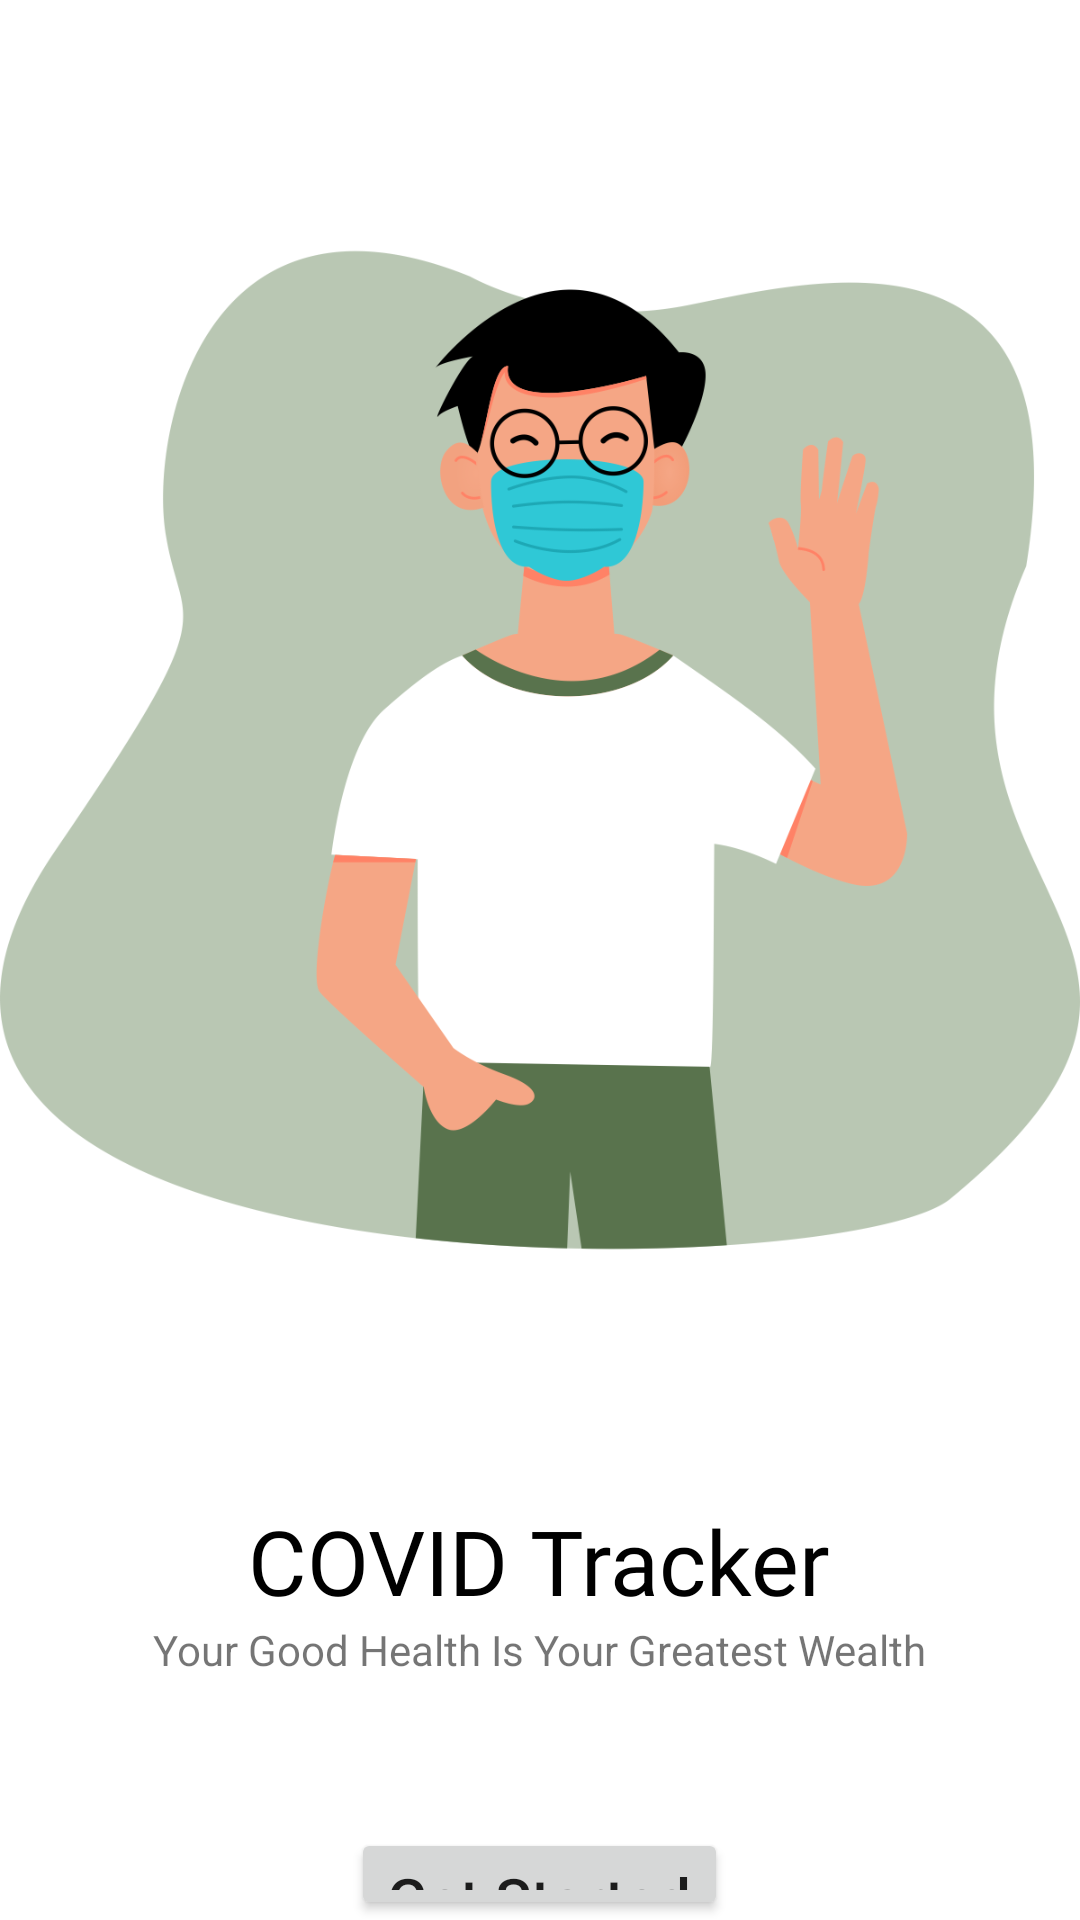

Android layout source for this screen:
<!-- AndroidManifest.xml: application theme Theme.COVIDTracker -->
<!-- res/layout/activity_home.xml -->
<?xml version="1.0" encoding="utf-8"?>
<androidx.constraintlayout.widget.ConstraintLayout xmlns:android="http://schemas.android.com/apk/res/android"
    xmlns:app="http://schemas.android.com/apk/res-auto"
    xmlns:tools="http://schemas.android.com/tools"
    android:id="@+id/main"
    android:layout_width="match_parent"
    android:layout_height="match_parent"
    android:layout_gravity="center"
    tools:context=".HomeActivity">

    <LinearLayout
        android:layout_width="match_parent"
        android:layout_height="match_parent"
        android:orientation="vertical">


        <ImageView
            android:layout_width="wrap_content"
            android:layout_height="500dp"
            android:src="@drawable/main">


        </ImageView>

        <TextView
            android:layout_width="wrap_content"
            android:layout_height="wrap_content"
            android:text="COVID Tracker"
            android:fontFamily="@font/martel_sans_bold"
            android:textColor="@color/black"
            android:textSize="30sp"
            android:layout_gravity="center">

        </TextView>

        <TextView
            android:layout_width="wrap_content"
            android:layout_height="wrap_content"
            android:text="Your Good Health Is Your Greatest Wealth"
            android:layout_gravity="center"
            android:layout_marginBottom="50dp">

        </TextView>


        <Button

            android:id="@+id/startButton"
            android:layout_width="wrap_content"
            android:layout_height="wrap_content"
            android:text="Get Started"
            android:textSize="20sp"
            android:textAllCaps="false"
            android:layout_gravity="center"
            tools:ignore="MissingConstraints">

        </Button>
    </LinearLayout>




</androidx.constraintlayout.widget.ConstraintLayout>
<!-- resources referenced by this layout -->
<resources>
  <color name="black">#FF000000</color>
  <!-- drawable main: png bitmap (drawable-v24, 93975 bytes) -->
  <style name="Theme.COVIDTracker" parent="Theme.MaterialComponents.DayNight.DarkActionBar">
          
          <item name="colorPrimary">#59734D</item>
          <item name="colorPrimaryVariant">#59734D</item>
  
  
          <item name="colorOnPrimary">@color/white</item>
          
          <item name="colorSecondary">@color/teal_200</item>
          <item name="colorSecondaryVariant">@color/teal_700</item>
          <item name="colorOnSecondary">@color/black</item>
          
          <item name="android:statusBarColor" tools:targetApi="l">?attr/colorPrimaryVariant</item>
          
      </style>
  <color name="white">#FFFFFFFF</color>
  <color name="teal_200">#FF03DAC5</color>
  <color name="teal_700">#FF018786</color>
</resources>
